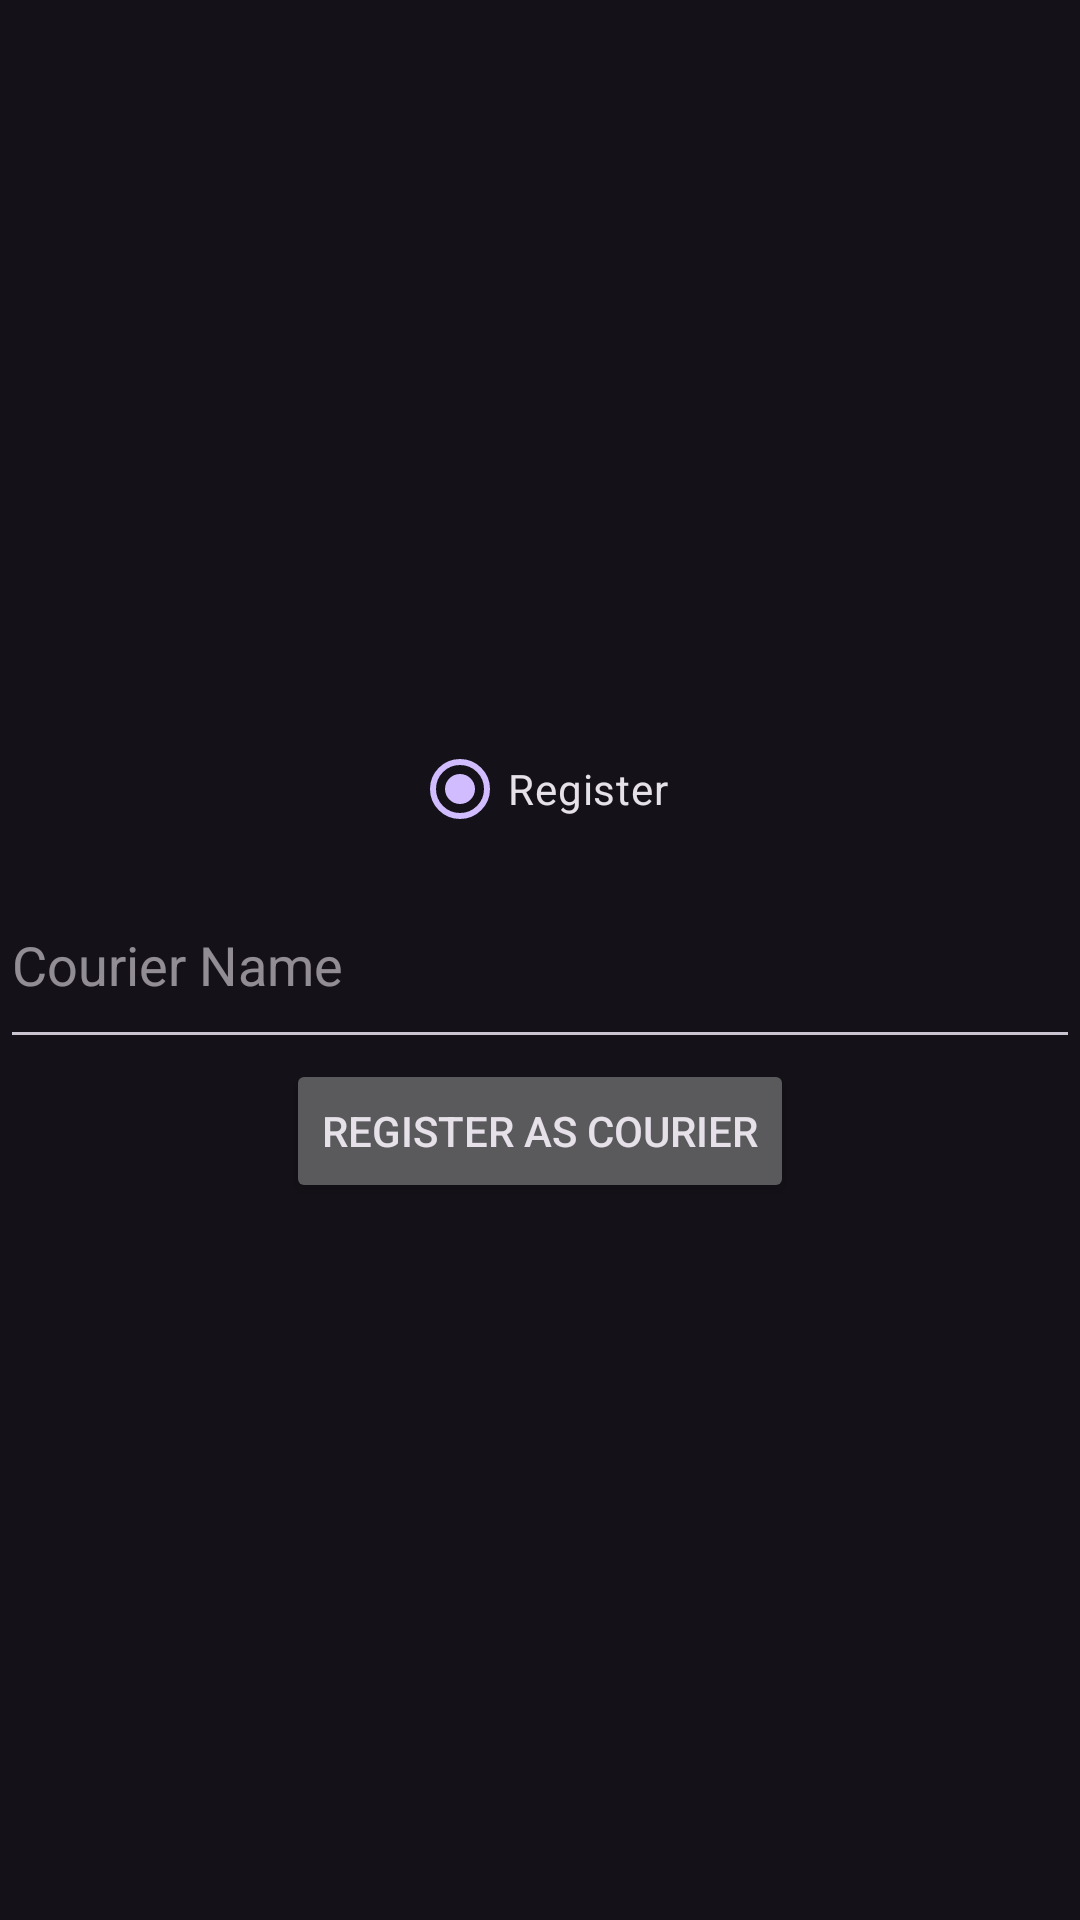

Android layout source for this screen:
<!-- AndroidManifest.xml: application theme Theme.Material3.Dark -->
<!-- res/layout/activity_courier_registration.xml -->
<LinearLayout xmlns:android="http://schemas.android.com/apk/res/android"
    android:layout_width="match_parent"
    android:layout_height="match_parent"
    android:orientation="vertical"
    android:gravity="center">

    <RadioButton
        android:id="@+id/registrationOptionRadioButton"
        android:layout_width="wrap_content"
        android:layout_height="wrap_content"
        android:text="Register"
        android:checked="true"/>

    <LinearLayout
        android:id="@+id/registrationLayout"
        android:layout_width="match_parent"
        android:layout_height="wrap_content"
        android:orientation="vertical"
        android:visibility="visible">

        
        <EditText
            android:id="@+id/courierNameEditText"
            android:layout_width="match_parent"
            android:layout_height="66dp"
            android:hint="Courier Name" />

        

    </LinearLayout>

    <LinearLayout
        android:id="@+id/loginLayout"
        android:layout_width="match_parent"
        android:layout_height="wrap_content"
        android:orientation="vertical"
        android:visibility="gone">

        
        <EditText
            android:id="@+id/courierLoginEditText"
            android:layout_width="match_parent"
            android:layout_height="wrap_content"
            android:hint="Courier Username" />

        <EditText
            android:id="@+id/courierPasswordEditText"
            android:layout_width="match_parent"
            android:layout_height="wrap_content"
            android:inputType="textPassword"
            android:hint="Password" />

        <Button
            android:id="@+id/courierLoginButton"
            android:layout_width="wrap_content"
            android:layout_height="wrap_content"
            android:text="Login as Courier" />

    </LinearLayout>

    <Button
        android:id="@+id/courierRegisterButton"
        android:layout_width="wrap_content"
        android:layout_height="wrap_content"
        android:text="Register as Courier" />

    <Button
        android:id="@+id/courierActionButton"
        android:layout_width="wrap_content"
        android:layout_height="wrap_content"
        android:visibility="gone" />

</LinearLayout>
<!-- resources referenced by this layout -->
<resources>

</resources>
